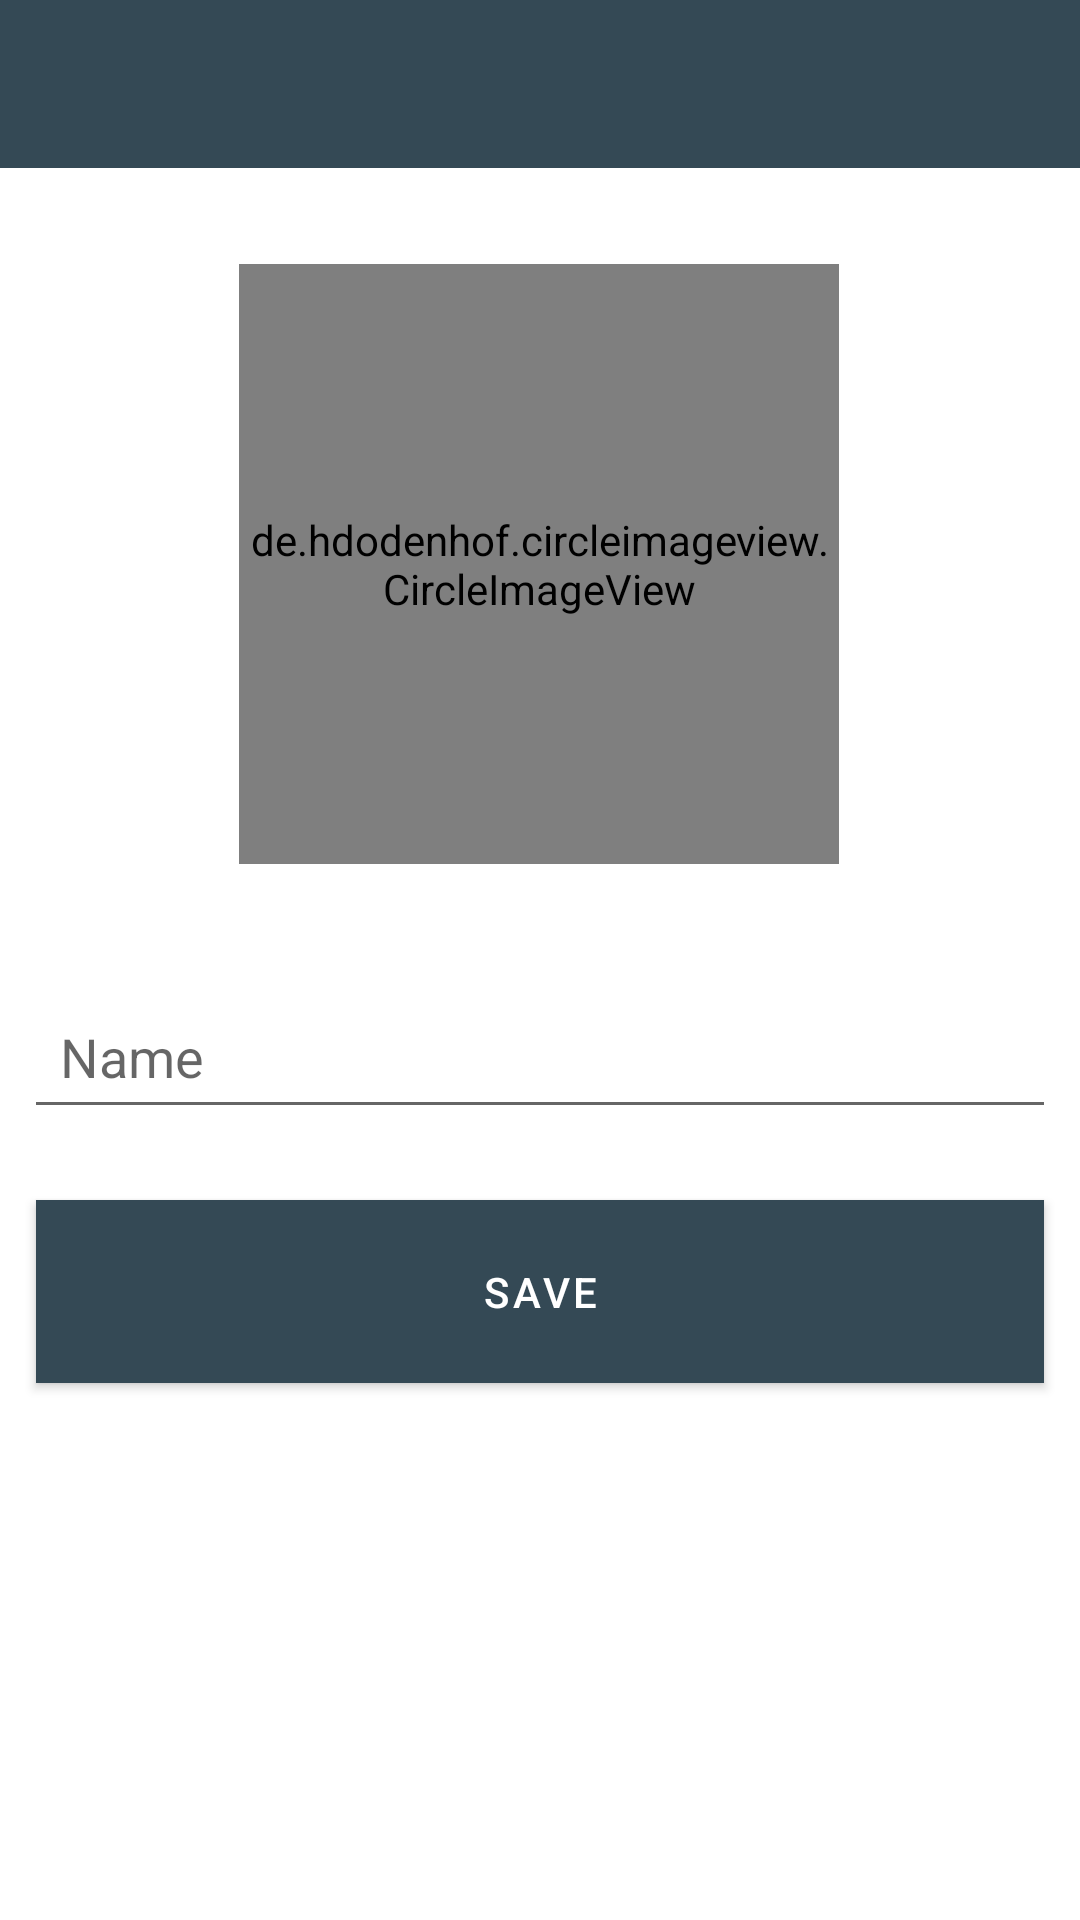

Write the Android layout XML for this screen, with the resource values it uses.
<!-- AndroidManifest.xml: activity theme AppTheme.NoActionBar -->
<!-- res/layout/activity_setup.xml -->
<?xml version="1.0" encoding="utf-8"?>
<androidx.constraintlayout.widget.ConstraintLayout xmlns:android="http://schemas.android.com/apk/res/android"
    xmlns:app="http://schemas.android.com/apk/res-auto"
    xmlns:tools="http://schemas.android.com/tools"
    android:layout_width="match_parent"
    android:layout_height="match_parent"
    tools:context=".activities.SetupActivity">

    <androidx.appcompat.widget.Toolbar
        android:id="@+id/setupToolbar"
        android:layout_width="match_parent"
        android:layout_height="wrap_content"
        android:background="@color/colorPrimary"
        tools:ignore="MissingConstraints"
        tools:layout_editor_absoluteX="16dp"
        tools:layout_editor_absoluteY="0dp"></androidx.appcompat.widget.Toolbar>


    <de.hdodenhof.circleimageview.CircleImageView
        android:id="@+id/setup_image"
        android:layout_width="200dp"
        android:layout_height="200dp"
        android:layout_marginStart="8dp"
        android:layout_marginLeft="8dp"
        android:layout_marginTop="32dp"
        android:layout_marginEnd="8dp"
        android:layout_marginRight="8dp"
        android:src="@drawable/default_profile"
        app:layout_constraintEnd_toEndOf="parent"
        app:layout_constraintHorizontal_bias="0.497"
        app:layout_constraintStart_toStartOf="parent"
        app:layout_constraintTop_toBottomOf="@+id/setupToolbar" />

    <EditText
        android:id="@+id/setup_text"
        android:layout_width="0dp"
        android:layout_height="wrap_content"
        android:layout_marginStart="8dp"
        android:layout_marginLeft="8dp"
        android:layout_marginTop="40dp"
        android:layout_marginEnd="8dp"
        android:inputType="textPersonName"
        android:layout_marginRight="8dp"
        android:hint="Name"
        android:padding="12dp"
        app:layout_constraintEnd_toEndOf="parent"
        app:layout_constraintHorizontal_bias="0.0"
        app:layout_constraintStart_toStartOf="parent"
        app:layout_constraintTop_toBottomOf="@+id/setup_image" />

    <Button
        android:id="@+id/button_setup"
        android:layout_width="match_parent"
        android:layout_height="wrap_content"
        android:background="@color/Secondary"
        android:backgroundTint="@color/Secondary"
        android:layout_marginTop="400dp"
        android:layout_marginLeft="12dp"
        android:padding="15dp"
        android:layout_marginRight="12dp"
        android:text="@string/text_of_btn_setup"
        app:layout_constraintTop_toTopOf="parent"
        tools:layout_editor_absoluteX="0dp" />


</androidx.constraintlayout.widget.ConstraintLayout>
<!-- resources referenced by this layout -->
<resources>
  <color name="Secondary">#F9AA33</color>
  <color name="colorPrimary">#344955</color>
  <!-- drawable default_profile: png bitmap (drawable-hdpi, 1836 bytes) -->
  <string name="text_of_btn_setup">Save</string>
  <style name="AppTheme.NoActionBar" parent="AppTheme">
          <item name="colorPrimaryDark">@color/colorPrimary</item>
          <item name="windowNoTitle">true</item>
          <item name="windowActionBar">false</item>
      </style>
  <style name="AppTheme" parent="Theme.MaterialComponents.Light.NoActionBar">
          
          <item name="colorPrimary">@color/colorPrimary</item>
          <item name="colorPrimaryDark">@color/colorAccent</item>
          <item name="colorAccent">@color/Secondary</item>
  
          <item name="windowNoTitle">true</item>
          <item name="windowActionBar">false</item>
      </style>
  <color name="colorAccent">#4A6572</color>
</resources>
